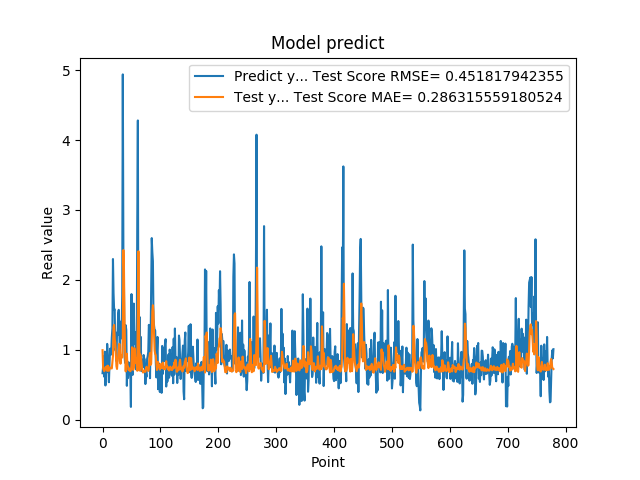

Source data for this figure (header and first rows):
6.645399928092956543e-01, 9.943698196463680583e-01
7.571684122085571289e-01, 7.308711607005197175e-01
9.052469730377196155e-01, 7.092808354509627655e-01
6.141330003738403320e-01, 6.942130870506678653e-01
9.733130335807800293e-01, 7.109755400600766828e-01
4.894390106201171875e-01, 7.482033000499345166e-01
8.408679962158203125e-01, 7.308183984808390710e-01
6.755350232124328613e-01, 7.612480576166863466e-01
1.084153056144714355e+00, 6.977123499173538690e-01
9.314100146293641247e-01, 7.729523996897048610e-01
7.633988261222839355e-01, 7.638889068117258319e-01
5.357339978218078613e-01, 6.980210314080730338e-01
7.839810252189636230e-01, 7.257788122045348844e-01
1.015287995338439941e+00, 7.459355085293201126e-01
9.259430170059204102e-01, 7.362479193308011371e-01
9.717460274696348987e-01, 7.422557323719807254e-01
1.176299691200256348e+00, 7.324305957483461249e-01
1.307337045669555664e+00, 8.214781216760385085e-01
2.298435926437377930e+00, 9.117340473571765580e-01
1.808241009712219238e+00, 1.325275082246249791e+00
1.570945024490356445e+00, 1.355263201737112455e+00
1.578516006469726562e+00, 1.154165511338062222e+00
9.928810000419614479e-01, 1.100058967621755590e+00
1.017398953437805176e+00, 9.184197216655668461e-01
8.378469944000244141e-01, 7.643151076643770470e-01
1.246340990066528320e+00, 7.258923114176044633e-01
1.209630966186523438e+00, 8.359717951706983063e-01
1.519726991653442383e+00, 8.923886609073888865e-01
1.571495056152343750e+00, 1.000346717957110831e+00
1.278105020523071289e+00, 1.085705856866024055e+00
8.304439187049865723e-01, 9.974293492243305748e-01
1.402015686035156250e+00, 8.008936392022875106e-01
1.162554860115051270e+00, 9.002394079060589416e-01
1.253835797309875710e+00, 9.170410856864668059e-01
1.791844010353088379e+00, 8.887378685950103607e-01
4.939970970153808594e+00, 1.115740904895790697e+00
2.394351005554199219e+00, 2.426820610214269980e+00
1.886527061462402344e+00, 2.161957115707260790e+00
9.099829792976381615e-01, 1.405546607221999311e+00
8.112999796867370605e-01, 9.801441665980363815e-01
1.351788043975830078e+00, 6.910922462534377919e-01
1.283630967140197754e+00, 8.783818887871375214e-01
4.846229851245880127e-01, 9.436434472132447793e-01
8.322510123252868652e-01, 7.730582576724654986e-01
5.959370136260986328e-01, 7.620611802589255523e-01
6.860110163688659668e-01, 7.116308423138628658e-01
8.153510093688964844e-01, 7.336073822403558209e-01
6.998159885406494141e-01, 7.009981465379953036e-01
6.866139769554138184e-01, 6.930581670571559494e-01
1.826770007610321045e-01, 7.091374746913949867e-01
1.796682000160217507e+00, 7.776914654918385406e-01
7.204269766807556152e-01, 1.036238551700776389e+00
6.408870220184326172e-01, 9.171923936051081805e-01
1.001817584037780762e+00, 7.129733761693262117e-01
1.660804033279418945e+00, 7.503747284927129169e-01
1.085010051727295144e+00, 1.023751576950673980e+00
1.099555015563964844e+00, 9.643579641285500159e-01
1.254430413246154785e+00, 8.151267346189247087e-01
7.186369895935058594e-01, 8.757395325857845192e-01
8.902019858360290527e-01, 7.799579528902286230e-01
2.849014520645141602e+00, 6.997632818126608978e-01
... 719 more rows
